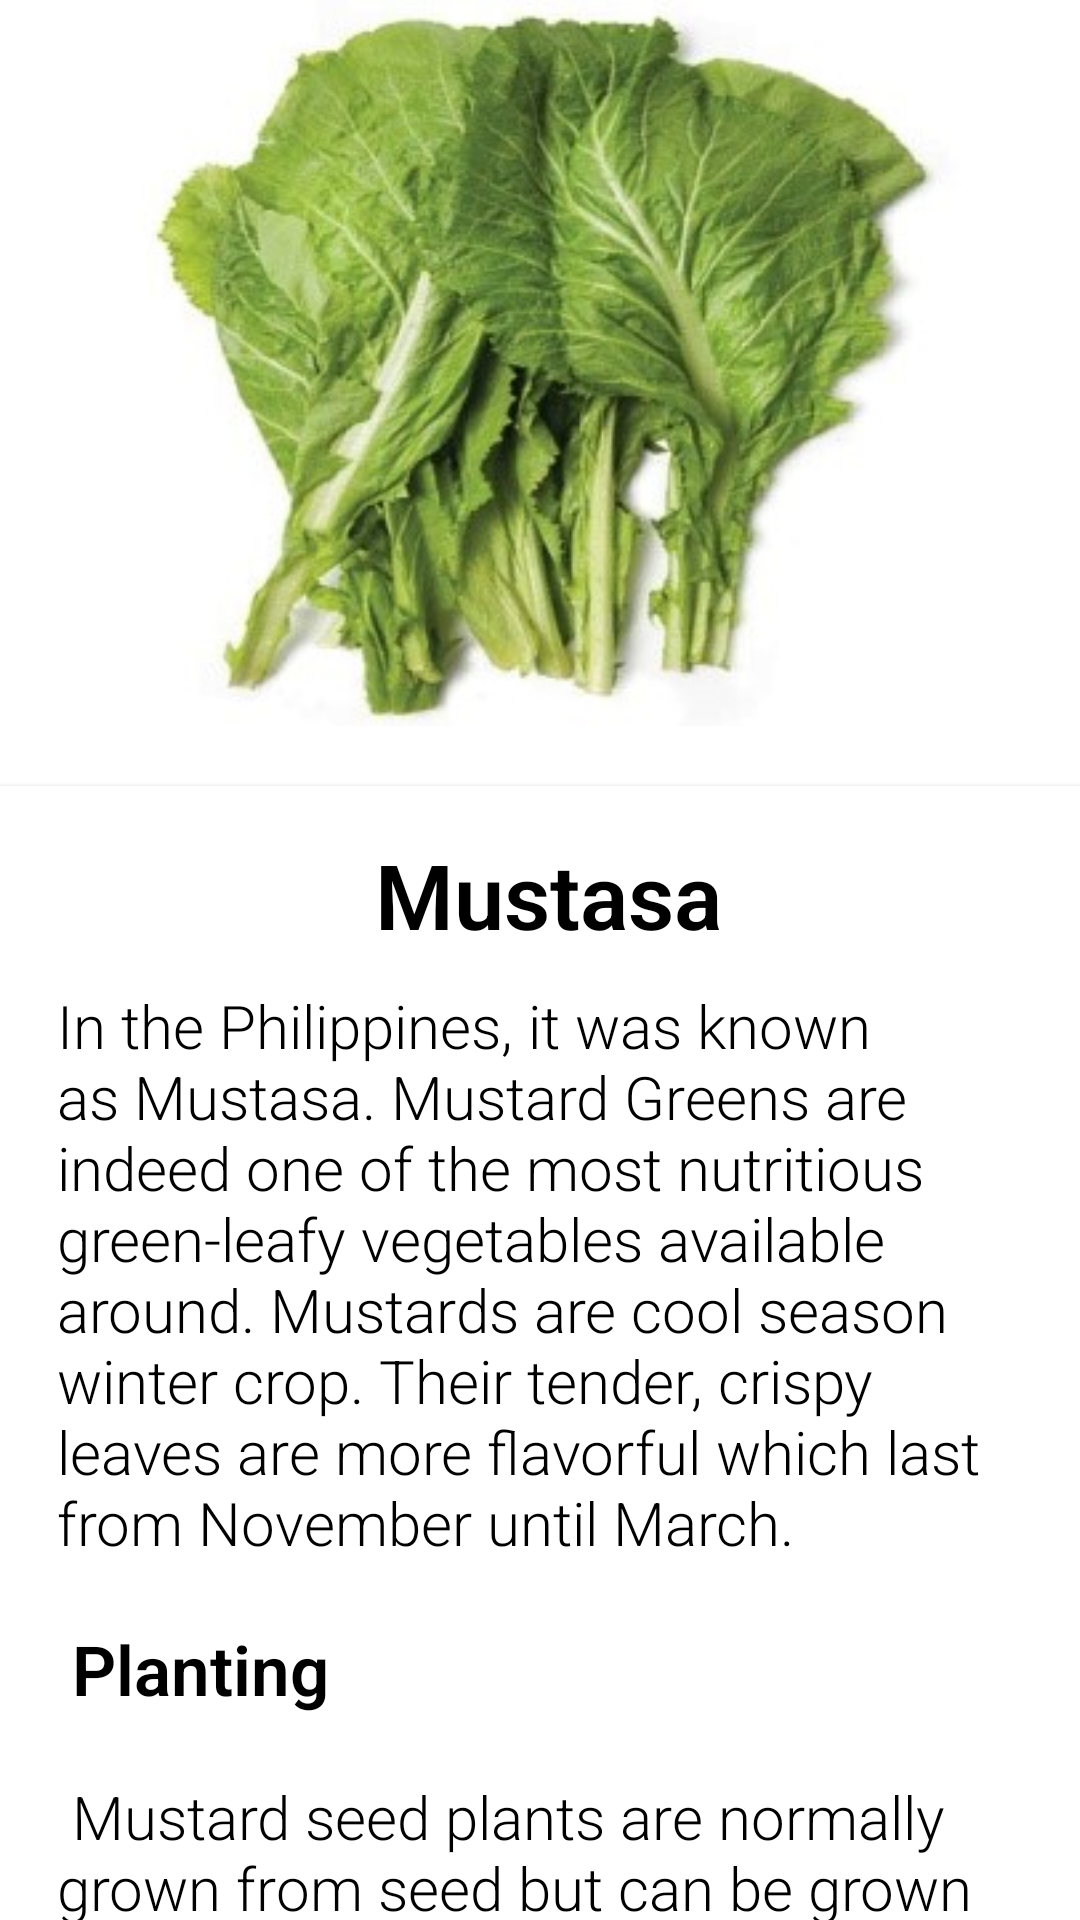

This screen was rendered from an Android layout file. Write that file and the resources it references.
<!-- AndroidManifest.xml: application theme Theme.AgriHouse -->
<!-- res/layout/activity_mustasa.xml -->
<?xml version="1.0" encoding="utf-8"?>
<androidx.core.widget.NestedScrollView xmlns:android="http://schemas.android.com/apk/res/android"
    xmlns:app="http://schemas.android.com/apk/res-auto"
    xmlns:tools="http://schemas.android.com/tools"
    android:layout_width="match_parent"
    android:layout_height="match_parent"
    tools:context=".mustasa">

    <RelativeLayout
        android:layout_width="match_parent"
        android:layout_height="match_parent">

        <RelativeLayout
            android:id="@+id/layoutPicture"
            android:layout_width="match_parent"
            android:layout_height="242dp"
            android:layout_alignParentTop="true"
            android:layout_centerHorizontal="true"
            android:layout_marginTop="0dp">


            <ImageView
                android:id="@+id/imageView2"
                android:layout_width="match_parent"
                android:layout_height="match_parent"
                app:srcCompat="@drawable/mustasa" />
        </RelativeLayout>

        <androidx.cardview.widget.CardView
            android:id="@+id/layoutName"
            android:layout_marginTop="20dp"
            android:layout_below="@id/layoutPicture"
            android:layout_width="match_parent"
            android:layout_height="wrap_content"
            app:cardElevation="@dimen/cardview_default_elevation"
            app:cardCornerRadius="0dp">

            <LinearLayout
                android:layout_width="match_parent"
                android:layout_height="wrap_content"
                android:orientation="vertical"
                android:layout_margin="16dp">

                <TextView
                    android:text="Mustasa"
                    android:layout_marginLeft="3dp"
                    android:layout_marginBottom="10dp"
                    android:textSize="30sp"
                    android:textStyle="bold"
                    android:textColor="@color/black"
                    android:layout_gravity="center"
                    android:fontFamily="sans-serif-light"
                    android:layout_width="wrap_content"
                    android:layout_height="wrap_content" />

                <TextView
                    android:text="@string/Mustasa"
                    android:layout_marginLeft="3dp"
                    android:layout_marginBottom="10dp"
                    android:textSize="20sp"
                    android:textColor="@color/black"
                    android:fontFamily="sans-serif-light"
                    android:layout_width="wrap_content"
                    android:layout_height="wrap_content" />

            </LinearLayout>
        </androidx.cardview.widget.CardView>


    </RelativeLayout>

</androidx.core.widget.NestedScrollView>
<!-- resources referenced by this layout -->
<resources>
  <color name="black">#FF000000</color>
  <!-- drawable mustasa: jpg bitmap (drawable-v24, 26863 bytes) -->
  <string name="Mustasa">
  
      In the Philippines, it was known as Mustasa.  Mustard Greens are indeed one of the most nutritious green-leafy vegetables available around. Mustards are cool season winter crop. Their tender, crispy leaves are more flavorful which last from November until March.\n\n
  
        <font size="23"><b>Planting</b></font>\n\n
      Mustard seed plants are normally grown from seed but can be grown from purchased seedlings as well. Plant the mustard seed about three weeks before your last frost date. Plant your mustard seeds about a 1 inch apart. Once they sprout, thin the seedlings so that they are 6 inches apart.\n\n
  
      <font size="23"><b>Harvesting</b></font>\n\n
      Harvesting should be carried out as soon as the pods begin to turn yellow and seed becomes hard. The mustard crop matures in about 110-140 days. Young tender green leaves, which used as green-leafy vegetables, are gathered when the plant reaches about 2 feet tall. If left alone, it continues to grow, reaches about 4-5 feet in height and bears golden yellow flowers which subsequently develop into mustard seed pods.\n\n
  </string>
  <style name="Theme.AgriHouse" parent="Theme.MaterialComponents.DayNight.DarkActionBar">
          
          <item name="colorPrimary">#4CAF50</item>
          <item name="colorPrimaryVariant">#459C48</item>
          <item name="colorOnPrimary">@color/white</item>
          
          <item name="colorSecondary">@color/teal_200</item>
          <item name="colorSecondaryVariant">@color/teal_700</item>
          <item name="colorOnSecondary">@color/black</item>
          
          <item name="android:statusBarColor" tools:targetApi="l">?attr/colorPrimaryVariant</item>
          
      </style>
  <color name="white">#FFFFFFFF</color>
  <color name="teal_200">#FF03DAC5</color>
  <color name="teal_700">#FF018786</color>
</resources>
